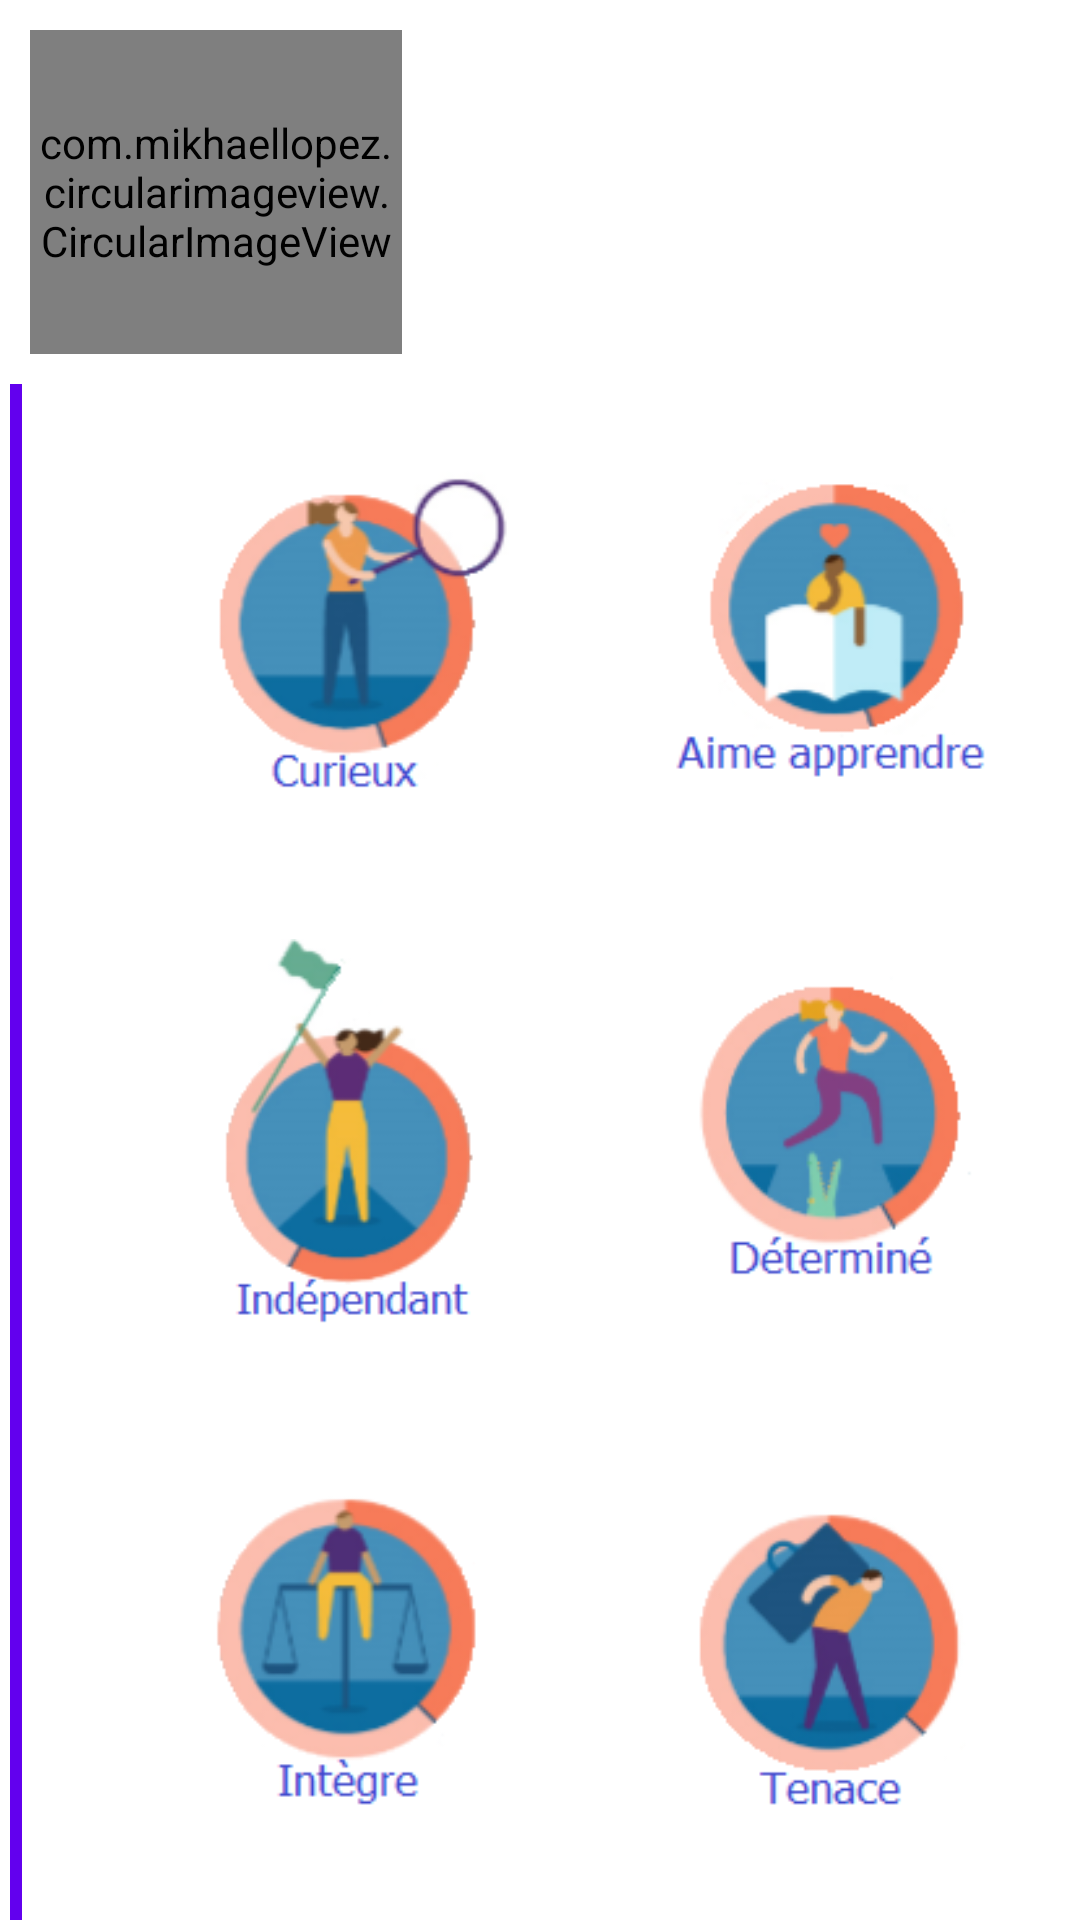

Produce the Android XML layout that renders to this screen, including the resource entries it uses.
<!-- AndroidManifest.xml: application theme AppTheme -->
<!-- res/layout/activity_personnality.xml -->
<?xml version="1.0" encoding="utf-8"?>
<android.support.constraint.ConstraintLayout xmlns:android="http://schemas.android.com/apk/res/android"
    xmlns:app="http://schemas.android.com/apk/res-auto"
    xmlns:tools="http://schemas.android.com/tools"
    android:layout_width="match_parent"
    android:layout_height="match_parent"
    android:background="@android:color/white"
    tools:context=".PersonnalityActivity">

    <android.support.constraint.Guideline
        android:id="@+id/RESUME_gd_profileImage"
        android:layout_width="wrap_content"
        android:layout_height="wrap_content"
        android:orientation="vertical"
        app:layout_constraintGuide_percent="0.4" />

    <android.support.constraint.Guideline
        android:id="@+id/RESUME_gd_profile_horiz"
        android:layout_width="wrap_content"
        android:layout_height="wrap_content"
        android:orientation="horizontal"
        app:layout_constraintGuide_percent="0.2" />

    <android.support.constraint.Guideline
        android:id="@+id/RESUME_gd_vertical_line"
        android:layout_width="wrap_content"
        android:layout_height="wrap_content"
        android:orientation="vertical"
        app:layout_constraintGuide_percent="0.02" />

    

    

    

    

    

    

    
    <android.support.constraint.Guideline
        android:id="@+id/RESUME_gd_hideBard"
        android:layout_width="wrap_content"
        android:layout_height="wrap_content"
        android:orientation="horizontal"
        app:layout_constraintGuide_percent="0.27" />

    <com.mikhaellopez.circularimageview.CircularImageView
        android:id="@+id/RESUME_img_profile"
        android:onClick="navigateToResume"
        android:layout_width="0dp"
        android:layout_height="0dp"
        android:layout_margin="10dp"
        app:civ_border_color="#4b8f74"
        app:civ_border_width="4dp"
        app:civ_shadow="true"
        app:civ_shadow_color="#e0e2de"
        app:civ_shadow_radius="0"
        app:layout_constraintBottom_toTopOf="@id/RESUME_gd_profile_horiz"
        app:layout_constraintEnd_toStartOf="@id/RESUME_gd_profileImage"
        app:layout_constraintRight_toLeftOf="@id/RESUME_gd_profileImage"
        app:layout_constraintStart_toStartOf="parent"
        app:layout_constraintTop_toTopOf="parent" />

    <TextView
        android:id="@+id/RESUME_tv_FirstnameLastname"
        android:layout_width="wrap_content"
        android:layout_height="wrap_content"
        android:layout_margin="@dimen/margin"
        android:textSize="@dimen/h1"
        android:textStyle="bold"
        app:layout_constraintStart_toEndOf="@id/RESUME_img_profile"
        app:layout_constraintTop_toTopOf="parent"
        tools:layout_editor_absoluteY="53dp" />

    <View
        android:layout_width="4dp"
        android:layout_height="wrap_content"
        android:background="@color/colorPrimary"
        app:layout_constraintRight_toLeftOf="@id/RESUME_gd_vertical_line"
        app:layout_constraintTop_toBottomOf="@id/RESUME_gd_profile_horiz" />

    <ImageView
        android:id="@+id/imgView0"
        android:layout_width="160dp"
        android:layout_height="130dp"
        android:layout_marginStart="32dp"
        android:layout_marginLeft="32dp"
        android:layout_marginTop="28dp"
        app:layout_constraintStart_toStartOf="@+id/RESUME_gd_vertical_line"
        app:layout_constraintTop_toBottomOf="@+id/RESUME_img_profile"
        app:srcCompat="@drawable/curieux" />

    <ImageView
        android:id="@+id/imgView1"
        android:layout_width="160dp"
        android:layout_height="130dp"
        android:layout_marginStart="192dp"
        android:layout_marginLeft="192dp"
        android:layout_marginTop="28dp"
        app:layout_constraintStart_toStartOf="@+id/RESUME_gd_vertical_line"
        app:layout_constraintTop_toBottomOf="@+id/RESUME_img_profile"
        app:srcCompat="@drawable/apprendre" />

    <ImageView
        android:id="@+id/imgView2"
        android:layout_width="160dp"
        android:layout_height="130dp"
        android:layout_marginStart="32dp"
        android:layout_marginLeft="32dp"
        android:layout_marginTop="8dp"
        android:layout_marginBottom="8dp"
        app:layout_constraintBottom_toTopOf="@+id/imgView4"
        app:layout_constraintStart_toStartOf="@+id/RESUME_gd_vertical_line"
        app:layout_constraintTop_toBottomOf="@+id/imgView0"
        app:layout_constraintVertical_bias="0.452"
        app:srcCompat="@drawable/independant" />

    <ImageView
        android:id="@+id/imgView3"
        android:layout_width="160dp"
        android:layout_height="130dp"
        android:layout_marginStart="192dp"
        android:layout_marginLeft="192dp"
        android:layout_marginTop="8dp"
        android:layout_marginBottom="8dp"
        app:layout_constraintBottom_toTopOf="@+id/imgView5"
        app:layout_constraintStart_toStartOf="@+id/RESUME_gd_vertical_line"
        app:layout_constraintTop_toBottomOf="@+id/imgView1"
        app:layout_constraintVertical_bias="0.45"
        app:srcCompat="@drawable/determine" />

    <ImageView
        android:id="@+id/imgView4"
        android:layout_width="160dp"
        android:layout_height="130dp"
        android:layout_marginStart="32dp"
        android:layout_marginLeft="32dp"
        android:layout_marginTop="324dp"
        android:layout_marginBottom="8dp"
        app:layout_constraintBottom_toBottomOf="parent"
        app:layout_constraintStart_toStartOf="@+id/RESUME_gd_vertical_line"
        app:layout_constraintTop_toTopOf="@+id/imgView0"
        app:srcCompat="@drawable/integre" />

    <ImageView
        android:id="@+id/imgView5"
        android:layout_width="160dp"
        android:layout_height="130dp"
        android:layout_marginStart="192dp"
        android:layout_marginLeft="192dp"
        android:layout_marginTop="324dp"
        android:layout_marginBottom="8dp"
        app:layout_constraintBottom_toBottomOf="parent"
        app:layout_constraintStart_toStartOf="@+id/RESUME_gd_vertical_line"
        app:layout_constraintTop_toTopOf="@+id/imgView0"
        app:srcCompat="@drawable/tenace" />

    

    

    

    

    

    

    

    


</android.support.constraint.ConstraintLayout>
<!-- resources referenced by this layout -->
<resources>
  <dimen name="h1">28sp</dimen>
  <dimen name="margin">4dp</dimen>
  <!-- drawable apprendre: png bitmap (drawable, 10895 bytes) -->
  <!-- drawable curieux: png bitmap (drawable, 13091 bytes) -->
  <!-- drawable determine: png bitmap (drawable, 12795 bytes) -->
  <!-- drawable independant: png bitmap (drawable, 13803 bytes) -->
  <!-- drawable integre: png bitmap (drawable, 12457 bytes) -->
  <!-- drawable tenace: png bitmap (drawable, 12742 bytes) -->
  <style name="AppTheme" parent="Theme.AppCompat.Light.DarkActionBar">
          
          <item name="colorPrimary">@color/colorPrimary</item>
          <item name="colorPrimaryDark">@color/colorPrimaryDark</item>
          <item name="colorAccent">@color/colorAccent</item>
      </style>
  <!-- not gathered from this repository: default colours our renderer supplied (Android Studio template values) -->
  <color name="colorPrimary">#FF6200EE</color>
  <color name="colorPrimaryDark">#FF3700B3</color>
  <color name="colorAccent">#FF03DAC5</color>
</resources>
